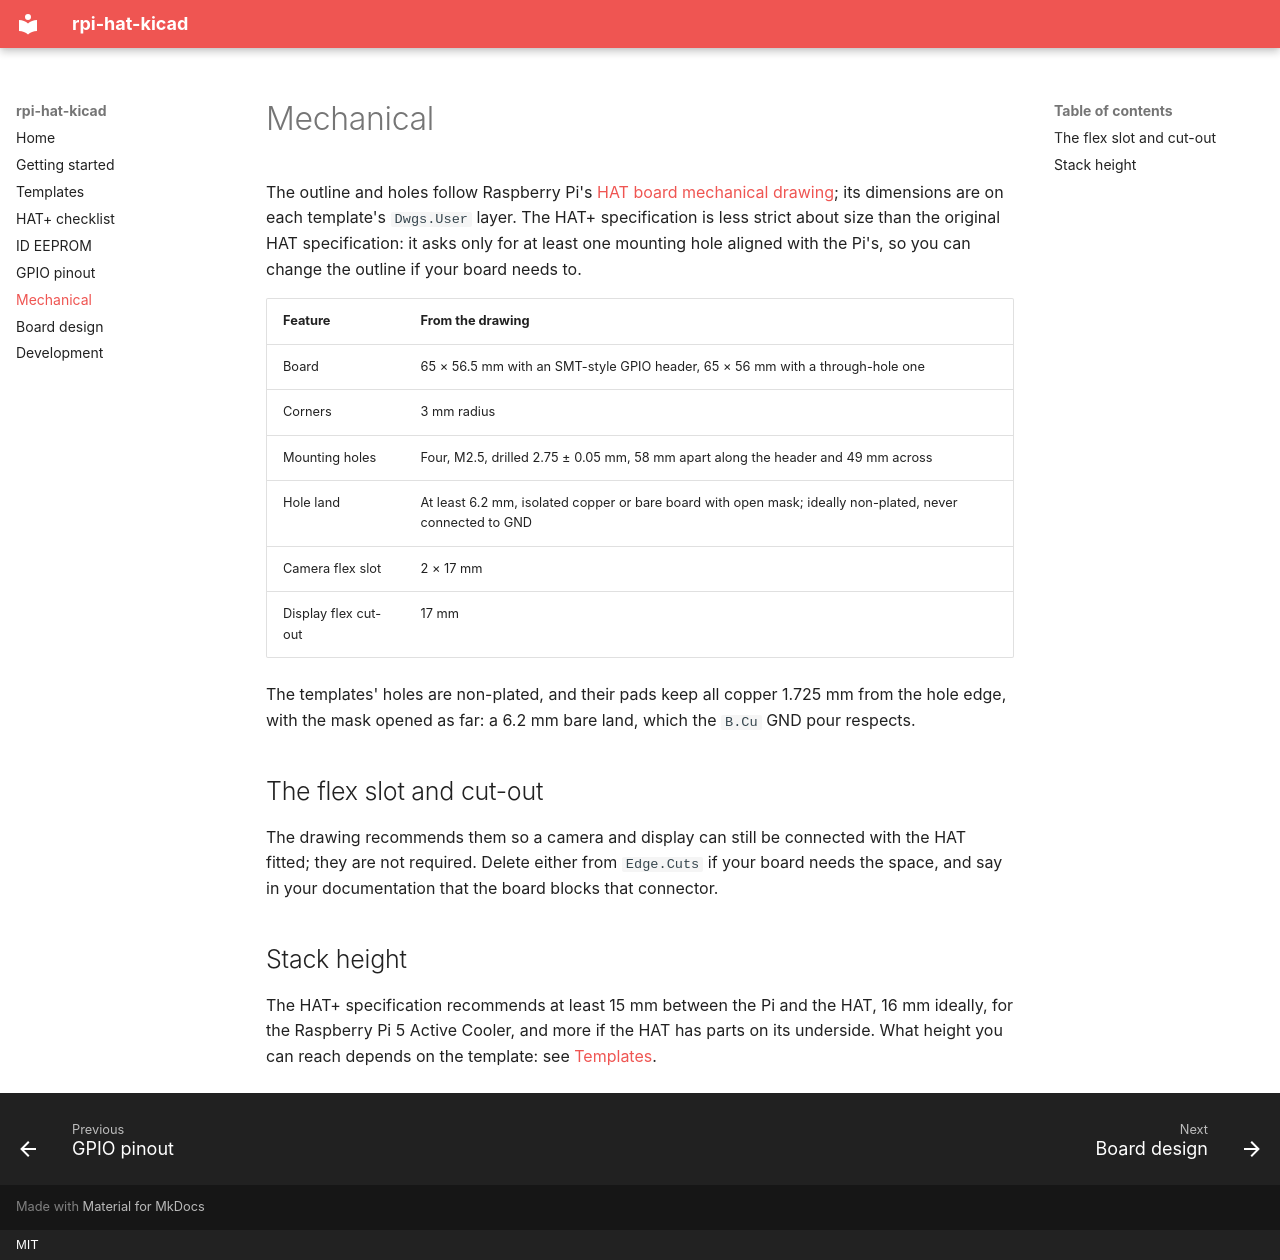

repository: CameronBrooks11/RPi_Hat_Template · page: mechanical/index.html · generator: mkdocs · copyright: MIT

# Mechanical

The outline and holes follow Raspberry Pi's
[HAT board mechanical drawing](https://github.com/raspberrypi/hats/blob/master/hat-board-mechanical.pdf);
its dimensions are on each template's `Dwgs.User` layer. The HAT+
specification is less strict about size than the original HAT specification:
it asks only for at least one mounting hole aligned with the Pi's, so you can
change the outline if your board needs to.

| Feature | From the drawing |
| --- | --- |
| Board | 65 × 56.5 mm with an SMT-style GPIO header, 65 × 56 mm with a through-hole one |
| Corners | 3 mm radius |
| Mounting holes | Four, M2.5, drilled 2.75 ± 0.05 mm, 58 mm apart along the header and 49 mm across |
| Hole land | At least 6.2 mm, isolated copper or bare board with open mask; ideally non-plated, never connected to GND |
| Camera flex slot | 2 × 17 mm |
| Display flex cut-out | 17 mm |

The templates' holes are non-plated, and their pads keep all copper 1.725 mm
from the hole edge, with the mask opened as far: a 6.2 mm bare land, which the
`B.Cu` GND pour respects.

## The flex slot and cut-out

The drawing recommends them so a camera and display can still be connected
with the HAT fitted; they are not required. Delete either from `Edge.Cuts` if
your board needs the space, and say in your documentation that the board
blocks that connector.

## Stack height

The HAT+ specification recommends at least 15 mm between the Pi and the HAT,
16 mm ideally, for the Raspberry Pi 5 Active Cooler, and more if the HAT has
parts on its underside. What height you can reach depends on the template:
see [Templates](templates.md#stack-height-decides-the-choice).
